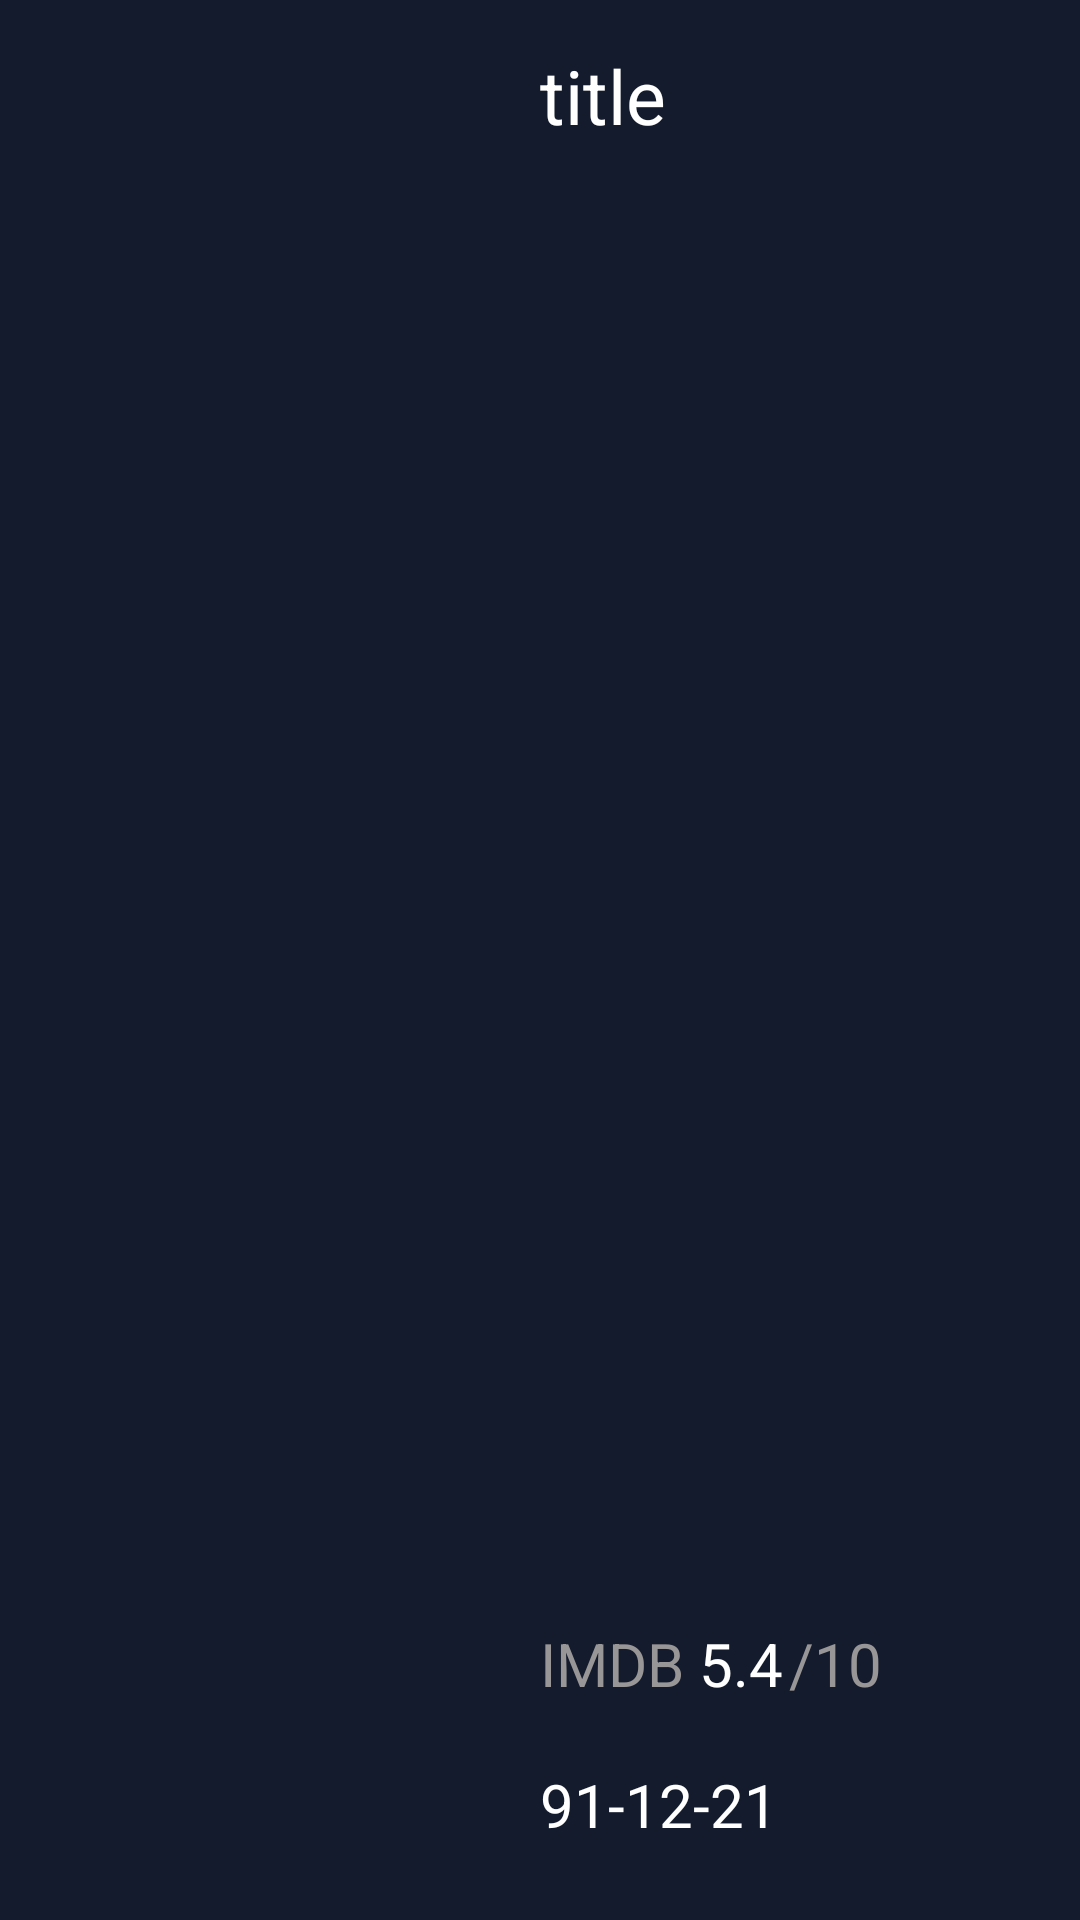

Android layout source for this screen:
<!-- AndroidManifest.xml: application theme Theme.MidtermProject -->
<!-- res/layout/movie_vertical_list_layout.xml -->
<?xml version="1.0" encoding="utf-8"?>
<androidx.constraintlayout.widget.ConstraintLayout xmlns:android="http://schemas.android.com/apk/res/android"
    xmlns:app="http://schemas.android.com/apk/res-auto"
    android:layout_width="match_parent"
    android:layout_height="wrap_content"
    android:layout_marginStart="25dp"
    android:layout_marginTop="15dp"
    android:layout_marginBottom="10dp"
    android:background="@color/dark_blue"
    android:orientation="horizontal">

    <com.google.android.material.imageview.ShapeableImageView
        android:id="@+id/ivPoster"
        android:layout_width="150dp"
        android:layout_height="wrap_content"
        app:layout_constraintBottom_toBottomOf="parent"
        app:layout_constraintStart_toStartOf="parent"
        app:layout_constraintTop_toTopOf="parent"
        app:shapeAppearanceOverlay="@style/RoundedSquare" />

    <androidx.appcompat.widget.AppCompatTextView
        android:id="@+id/tvTitle"
        android:layout_width="0dp"
        android:layout_height="wrap_content"
        android:layout_marginStart="30dp"
        android:layout_marginTop="15dp"
        android:layout_marginBottom="35dp"
        android:maxLines="2"
        android:text="title"
        android:textColor="@color/white"
        android:textSize="25sp"
        app:layout_constraintEnd_toEndOf="parent"
        app:layout_constraintStart_toEndOf="@+id/ivPoster"
        app:layout_constraintTop_toTopOf="parent" />

    <androidx.appcompat.widget.AppCompatTextView
        android:id="@+id/tvImbd"
        android:layout_width="wrap_content"
        android:layout_height="wrap_content"
        android:layout_marginStart="30dp"
        android:layout_marginBottom="20dp"
        android:text="@string/imdb"
        android:textColor="@color/hint"
        android:textSize="20sp"
        app:layout_constraintBottom_toTopOf="@+id/tvDate"
        app:layout_constraintStart_toEndOf="@+id/ivPoster" />

    <androidx.appcompat.widget.AppCompatTextView
        android:id="@+id/tvVote"
        android:layout_width="wrap_content"
        android:layout_height="wrap_content"
        android:layout_gravity="center"
        android:layout_marginStart="5dp"
        android:layout_marginBottom="20dp"
        android:text="5.4"
        android:textColor="@color/white"
        android:textSize="20sp"
        app:layout_constraintBottom_toTopOf="@+id/tvDate"
        app:layout_constraintStart_toEndOf="@+id/tvImbd" />

    <androidx.appcompat.widget.AppCompatTextView
        android:layout_width="wrap_content"
        android:layout_height="wrap_content"
        android:layout_gravity="center"
        android:layout_marginStart="2dp"
        android:layout_marginBottom="20dp"
        android:text="@string/_10"
        android:textColor="@color/hint"
        android:textSize="20sp"
        app:layout_constraintBottom_toTopOf="@+id/tvDate"
        app:layout_constraintStart_toEndOf="@+id/tvVote" />

    <androidx.appcompat.widget.AppCompatTextView
        android:id="@+id/tvDate"
        android:layout_width="wrap_content"
        android:layout_height="wrap_content"
        android:layout_marginStart="30dp"
        android:layout_marginBottom="25dp"
        android:text="91-12-21"
        android:textColor="@color/white"
        android:textSize="20sp"
        app:layout_constraintBottom_toBottomOf="parent"
        app:layout_constraintStart_toEndOf="@+id/ivPoster" />


</androidx.constraintlayout.widget.ConstraintLayout>
<!-- resources referenced by this layout -->
<resources>
  <color name="dark_blue">#141b2c</color>
  <color name="hint">#989696</color>
  <color name="white">#FFFFFFFF</color>
  <string name="_10">/10</string>
  <string name="imdb">IMDB</string>
  <style name="RoundedSquare">
          <item name="cornerSize">10dp</item>
      </style>
  <style name="Theme.MidtermProject" parent="Base.Theme.MidtermProject" />
  <style name="Base.Theme.MidtermProject" parent="Theme.Material3.DayNight.NoActionBar">
          
           <item name="colorPrimary">@color/dark_blue</item>
      </style>
</resources>
